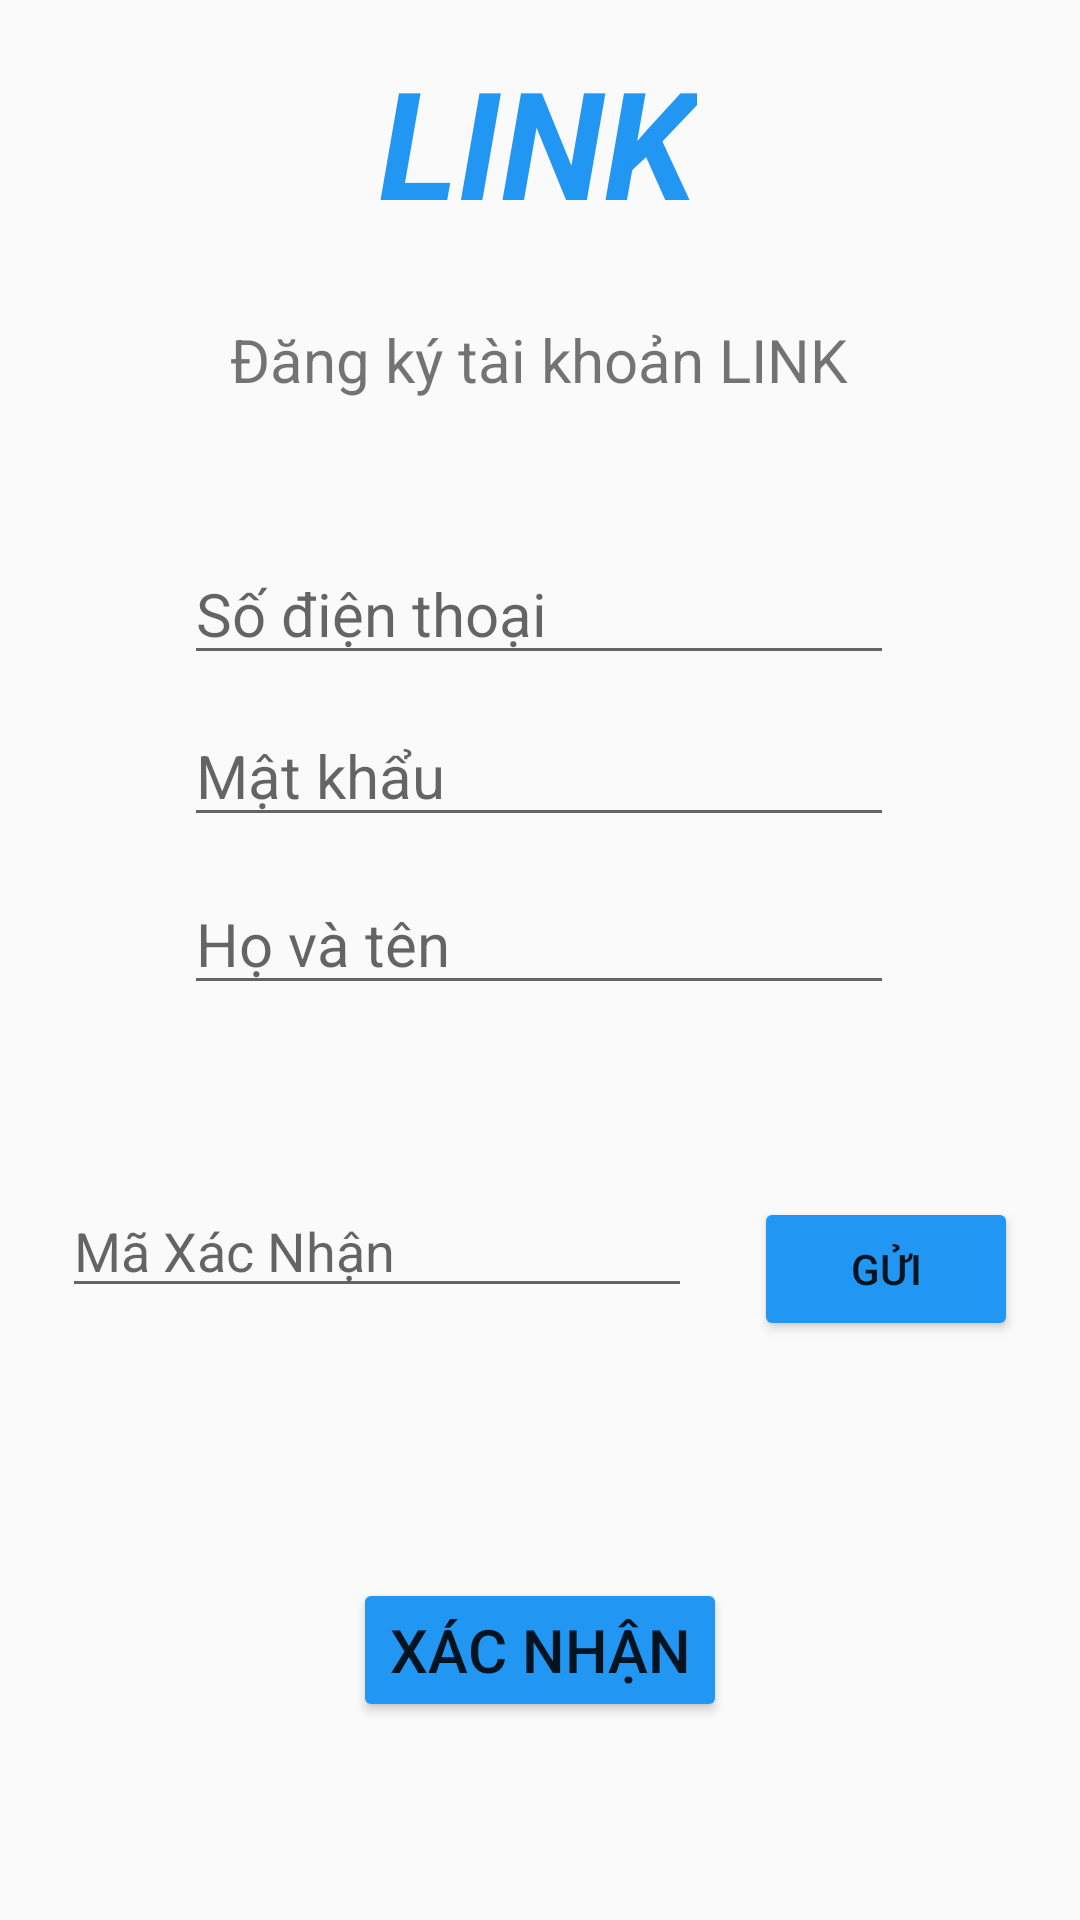

Layout XML and referenced resources for this Android screen:
<!-- AndroidManifest.xml: application theme Theme.AppCompat.Light.NoActionBar -->
<!-- res/layout/activity_registed.xml -->
<?xml version="1.0" encoding="utf-8"?>
<androidx.constraintlayout.widget.ConstraintLayout xmlns:android="http://schemas.android.com/apk/res/android"
    xmlns:app="http://schemas.android.com/apk/res-auto"
    xmlns:tools="http://schemas.android.com/tools"
    android:layout_width="match_parent"
    android:layout_height="match_parent"
    tools:context=".Registed">

    <TextView
        android:id="@+id/txtNhapSaiOTP"
        android:layout_width="222dp"
        android:layout_height="43dp"
        android:text="Sai mã xác nhận"
        android:textColor="#FF0000"
        android:textSize="15dp"
        android:visibility="invisible"
        app:layout_constraintBottom_toBottomOf="parent"
        app:layout_constraintEnd_toEndOf="parent"
        app:layout_constraintHorizontal_bias="0.201"
        app:layout_constraintStart_toStartOf="parent"
        app:layout_constraintTop_toBottomOf="@+id/edtMaOTP"
        app:layout_constraintVertical_bias="0.017" />

    <TextView
        android:id="@+id/txtGuiOTP"
        android:layout_width="222dp"
        android:layout_height="43dp"
        android:text="Mã xác nhận đang gửi vào thiết bị của bạn"
        android:textSize="15dp"
        android:visibility="invisible"
        app:layout_constraintBottom_toBottomOf="parent"
        app:layout_constraintEnd_toEndOf="parent"
        app:layout_constraintHorizontal_bias="0.201"
        app:layout_constraintStart_toStartOf="parent"
        app:layout_constraintTop_toBottomOf="@+id/edtMaOTP"
        app:layout_constraintVertical_bias="0.017" />

    <EditText
        android:id="@+id/edtDKHoTen"
        android:layout_width="wrap_content"
        android:layout_height="wrap_content"
        android:ems="10"
        android:hint="Họ và tên"
        android:inputType="textPersonName"
        android:textSize="20dp"
        app:layout_constraintBottom_toBottomOf="parent"
        app:layout_constraintEnd_toEndOf="parent"
        app:layout_constraintHorizontal_bias="0.497"
        app:layout_constraintStart_toStartOf="parent"
        app:layout_constraintTop_toBottomOf="@+id/edtDKMK"
        app:layout_constraintVertical_bias="0.038" />

    <TextView
        android:id="@+id/textView2"
        android:layout_width="wrap_content"
        android:layout_height="wrap_content"
        android:text="Đăng ký tài khoản LINK"
        android:textSize="20dp"
        app:layout_constraintBottom_toBottomOf="parent"
        app:layout_constraintEnd_toEndOf="parent"
        app:layout_constraintHorizontal_bias="0.497"
        app:layout_constraintStart_toStartOf="parent"
        app:layout_constraintTop_toBottomOf="@+id/textView4"
        app:layout_constraintVertical_bias="0.049" />

    <Button
        android:id="@+id/btnDKLuu"
        android:layout_width="wrap_content"
        android:layout_height="wrap_content"
        android:backgroundTint="#2196F3"
        android:text="Xác nhận"
        android:textSize="20dp"
        app:layout_constraintBottom_toBottomOf="parent"
        app:layout_constraintEnd_toEndOf="parent"
        app:layout_constraintStart_toStartOf="parent"
        app:layout_constraintTop_toBottomOf="@+id/textView2"
        app:layout_constraintVertical_bias="0.856" />

    <EditText
        android:id="@+id/edtDKMK"
        android:layout_width="wrap_content"
        android:layout_height="wrap_content"
        android:ems="10"
        android:hint="Mật khẩu"
        android:inputType="textPassword"
        android:textSize="20dp"
        app:layout_constraintBottom_toBottomOf="parent"
        app:layout_constraintEnd_toEndOf="parent"
        app:layout_constraintHorizontal_bias="0.497"
        app:layout_constraintStart_toStartOf="parent"
        app:layout_constraintTop_toBottomOf="@+id/edtDKSDT"
        app:layout_constraintVertical_bias="0.027" />

    <TextView
        android:id="@+id/textView4"
        style="@android:style/Widget.DeviceDefault.Light.TextView"
        android:layout_width="wrap_content"
        android:layout_height="wrap_content"
        android:text="LINK"
        android:textColor="#2196F3"
        android:textSize="50dp"
        android:textStyle="bold|italic"
        app:layout_constraintBottom_toBottomOf="parent"
        app:layout_constraintEnd_toEndOf="parent"
        app:layout_constraintHorizontal_bias="0.498"
        app:layout_constraintStart_toStartOf="parent"
        app:layout_constraintTop_toTopOf="parent"
        app:layout_constraintVertical_bias="0.024" />

    <EditText
        android:id="@+id/edtMaOTP"
        android:layout_width="wrap_content"
        android:layout_height="wrap_content"
        android:ems="10"
        android:hint="Mã Xác Nhận"
        android:inputType="textPersonName"
        app:layout_constraintBottom_toBottomOf="parent"
        app:layout_constraintEnd_toEndOf="parent"
        app:layout_constraintEnd_toStartOf="@+id/btnGuiOTP"
        app:layout_constraintHorizontal_bias="0.5"
        app:layout_constraintStart_toStartOf="parent"
        app:layout_constraintTop_toBottomOf="@+id/edtDKHoTen"
        app:layout_constraintVertical_bias="0.226" />

    <Button
        android:id="@+id/btnGuiOTP"
        android:layout_width="wrap_content"
        android:layout_height="wrap_content"
        android:layout_marginTop="64dp"
        android:backgroundTint="#2196F3"
        android:text="Gửi"
        app:layout_constraintBottom_toBottomOf="parent"
        app:layout_constraintEnd_toEndOf="parent"
        app:layout_constraintHorizontal_bias="0.5"
        app:layout_constraintStart_toEndOf="@+id/edtMaOTP"
        app:layout_constraintTop_toBottomOf="@+id/edtDKHoTen"
        app:layout_constraintVertical_bias="0.0" />

    <EditText
        android:id="@+id/edtDKSDT"
        android:layout_width="wrap_content"
        android:layout_height="wrap_content"
        android:ems="10"
        android:hint="Số điện thoại"
        android:inputType="phone"
        android:textSize="20dp"
        app:layout_constraintBottom_toBottomOf="parent"
        app:layout_constraintEnd_toEndOf="parent"
        app:layout_constraintHorizontal_bias="0.497"
        app:layout_constraintStart_toStartOf="parent"
        app:layout_constraintTop_toBottomOf="@+id/textView4"
        app:layout_constraintVertical_bias="0.195" />

    <TextView
        android:id="@+id/txtThongBao_DK"
        android:layout_width="wrap_content"
        android:layout_height="wrap_content"
        android:text="Thông báo"
        android:textColor="#FF0000"
        android:visibility="invisible"
        app:layout_constraintBottom_toBottomOf="parent"
        app:layout_constraintEnd_toEndOf="parent"
        app:layout_constraintHorizontal_bias="0.5"
        app:layout_constraintStart_toStartOf="parent"
        app:layout_constraintTop_toBottomOf="@+id/textView4"
        app:layout_constraintVertical_bias="0.131" />
</androidx.constraintlayout.widget.ConstraintLayout>
<!-- resources referenced by this layout -->
<resources>

</resources>
